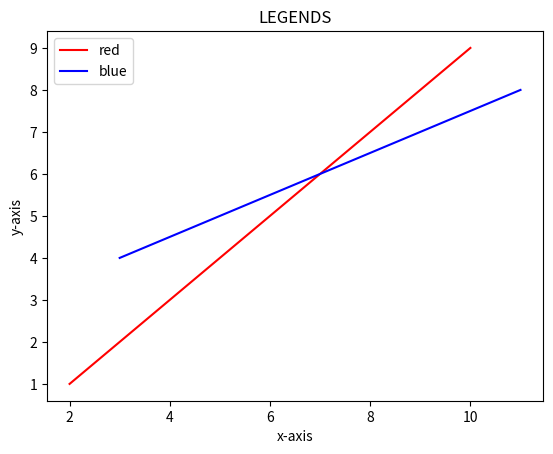

Source code (Python):
import numpy as np
import matplotlib.pyplot as plt
x=np.array([2,4,6,8,10])
y=np.array([1,3,5,7,9])
x1=np.array([3,5,7,9,11])
y1=np.array([4,5,6,7,8])
plt.plot(x,y,color='red')
plt.plot(x1,y1,color='blue')
plt.legend(['red','blue'])
plt.title('LEGENDS')
plt.xlabel('x-axis')
plt.ylabel('y-axis')
plt.show()
